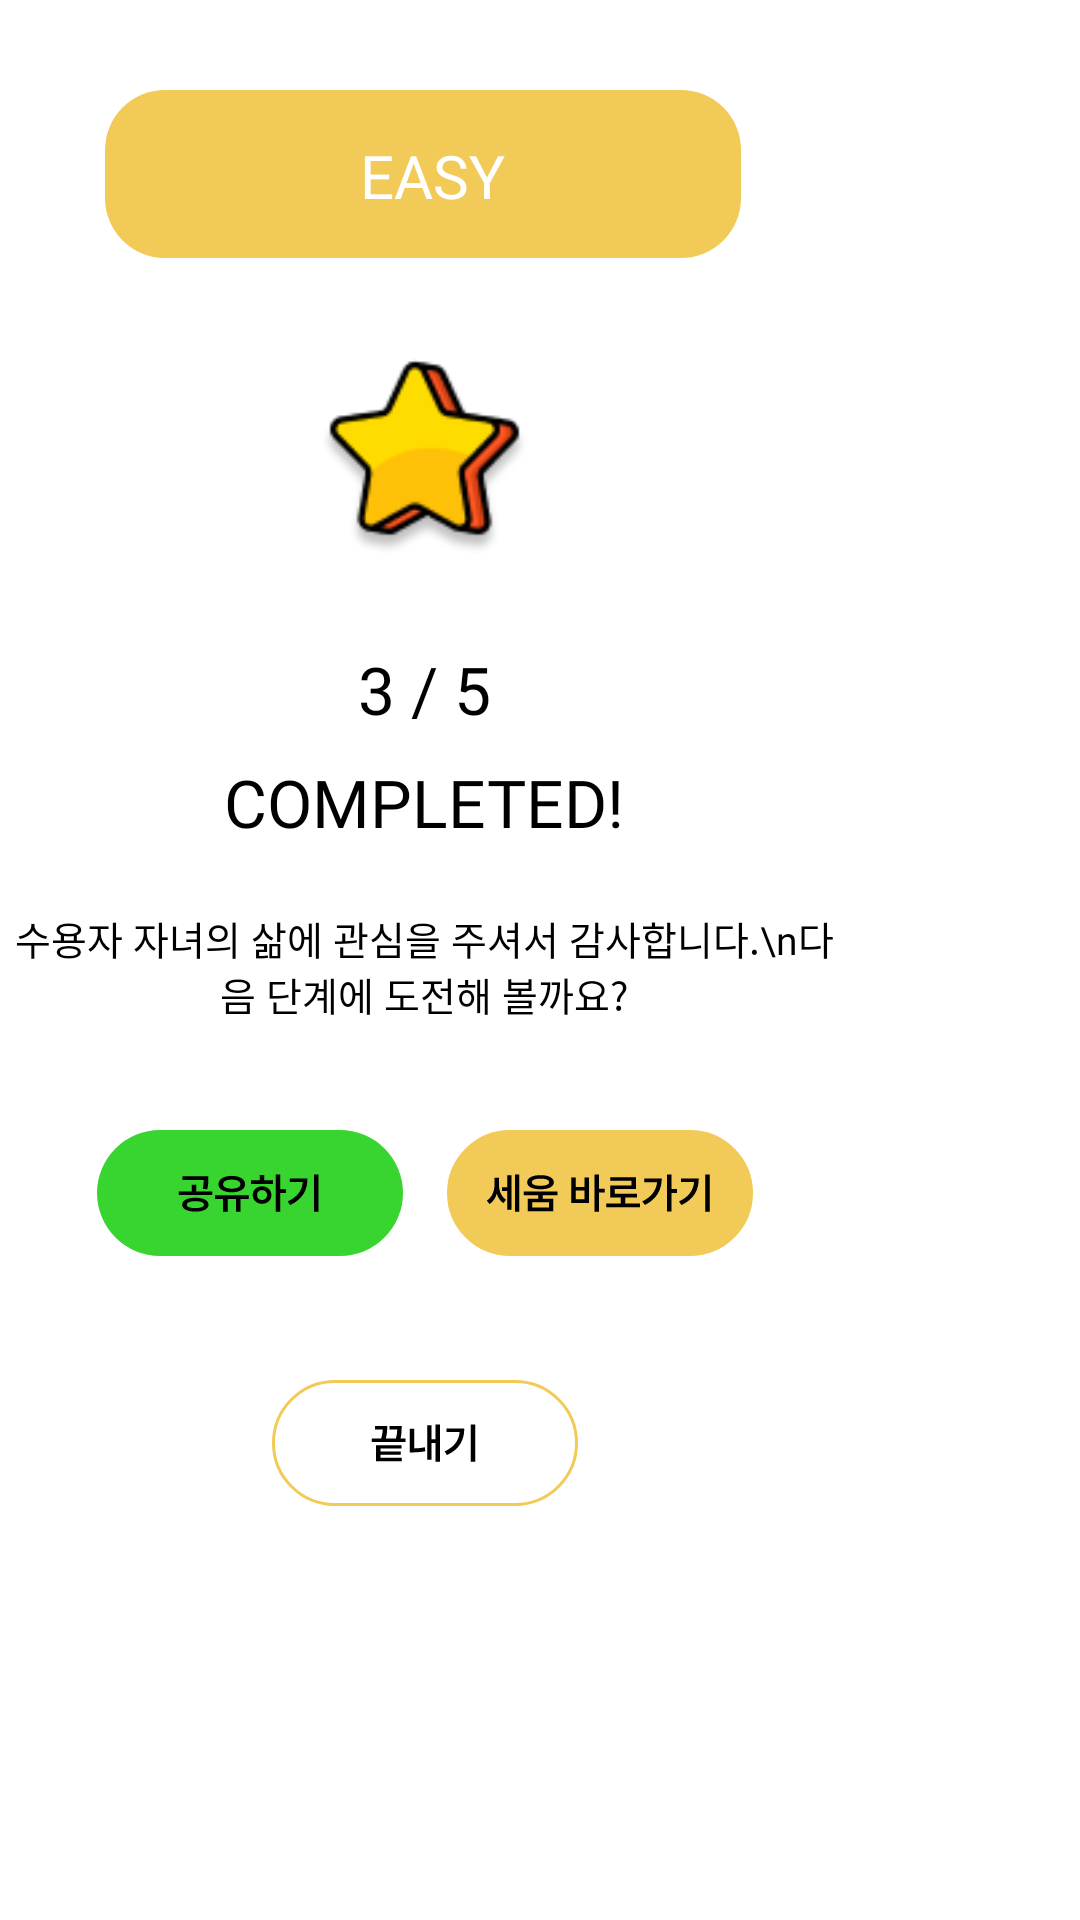

Produce the Android XML layout that renders to this screen, including the resource entries it uses.
<!-- AndroidManifest.xml: application theme Theme.HugU -->
<!-- res/layout/fragment_home_quiz_end_easy.xml -->
<?xml version="1.0" encoding="utf-8"?>
<FrameLayout xmlns:android="http://schemas.android.com/apk/res/android"
    xmlns:tools="http://schemas.android.com/tools"
    android:layout_width="wrap_content"
    android:layout_height="wrap_content"
    android:background="@android:color/transparent"
    android:backgroundTint="@color/white"
    tools:context=".fragment.HomeFragment">
    <LinearLayout
        android:layout_width="283dp"
        android:layout_height="399dp"
        android:layout_marginTop="55dp"
        android:background="@drawable/home_quiz_popup_radius"
        android:orientation="vertical">
        <LinearLayout
            android:layout_width="match_parent"
            android:layout_height="wrap_content"
            android:layout_marginLeft="30dp"
            android:layout_marginRight="30dp"
            android:orientation="horizontal">
            <ImageView
                android:id="@+id/easy"
                android:layout_width="70dp"
                android:layout_height="70dp"
                android:layout_marginTop="63dp"
                android:layout_weight="1"
                android:src="@drawable/home_quiz_end_star">
            </ImageView>
            <ImageView
                android:id="@+id/normal1"
                android:layout_width="70dp"
                android:layout_height="70dp"
                android:layout_marginLeft="30dp"
                android:layout_marginTop="63dp"
                android:layout_weight="1"
                android:src="@drawable/home_quiz_end_star"
                android:visibility="gone">
            </ImageView>
            <ImageView
                android:id="@+id/normal2"
                android:layout_width="70dp"
                android:layout_height="70dp"
                android:layout_marginTop="63dp"
                android:layout_marginRight="30dp"
                android:layout_weight="1"
                android:src="@drawable/home_quiz_end_star"
                android:visibility="gone">
            </ImageView>
            <ImageView
                android:id="@+id/hard1"
                android:layout_width="70dp"
                android:layout_height="70dp"
                android:layout_marginLeft="20dp"
                android:layout_marginTop="63dp"
                android:layout_weight="1"
                android:src="@drawable/home_quiz_end_star"
                android:visibility="gone">
            </ImageView>
            <ImageView
                android:id="@+id/hard2"
                android:layout_width="70dp"
                android:layout_height="70dp"
                android:layout_marginTop="63dp"
                android:layout_weight="1"
                android:src="@drawable/home_quiz_end_star"
                android:visibility="gone">
            </ImageView>
            <ImageView
                android:id="@+id/hard3"
                android:layout_width="70dp"
                android:layout_height="70dp"
                android:layout_marginTop="63dp"
                android:layout_marginRight="20dp"
                android:layout_weight="1"
                android:src="@drawable/home_quiz_end_star"
                android:visibility="gone">
            </ImageView>

        </LinearLayout>

        <TextView
            android:id="@+id/score"
            android:layout_width="wrap_content"
            android:layout_height="wrap_content"
            android:layout_marginTop="30dp"
            android:layout_gravity="center"
            android:includeFontPadding="false"
            android:fontFamily="@font/pretendard_bold"
            android:textColor="@color/black"
            android:text="3 / 5"
            android:textSize="22dp">
        </TextView>
        <TextView
            android:layout_width="wrap_content"
            android:layout_height="wrap_content"
            android:layout_marginTop="12dp"
            android:layout_gravity="center"
            android:includeFontPadding="false"
            android:fontFamily="@font/pretendard_black"
            android:textColor="@color/black"
            android:text="COMPLETED!"
            android:textSize="22dp">
        </TextView>
        <TextView
            android:layout_width="wrap_content"
            android:layout_height="wrap_content"
            android:layout_marginTop="22dp"
            android:layout_gravity="center"
            android:gravity="center"
            android:fontFamily="@font/pretendard_black"
            android:textColor="@color/black"
            android:text="수용자 자녀의 삶에 관심을 주셔서 감사합니다.\n다음 단계에 도전해 볼까요?"
            android:textSize="13dp">
        </TextView>
        <LinearLayout
            android:id="@+id/easy_normal_Bar"
            android:layout_width="match_parent"
            android:layout_height="wrap_content"
            android:layout_marginTop="36dp"
            android:layout_marginLeft="25dp"
            android:layout_marginRight="25dp"
            android:orientation="horizontal">
            <ImageView
                android:layout_width="match_parent"
                android:layout_height="wrap_content"
                android:layout_weight="1"
                android:src="@drawable/home_quiz_end_share_btn"></ImageView>
            <ImageView
                android:layout_width="match_parent"
                android:layout_height="wrap_content"
                android:layout_weight="1"
                android:src="@drawable/home_quiz_end_move_btn"></ImageView>
        </LinearLayout>
        <ImageView
            android:layout_width="match_parent"
            android:layout_height="wrap_content"
            android:layout_marginTop="36dp"
            android:layout_marginLeft="25dp"
            android:layout_marginRight="25dp"
            android:layout_weight="1"
            android:src="@drawable/home_quiz_end_long_share_btn"
            android:visibility="gone">
        </ImageView>
    </LinearLayout>
    <ImageView
        android:layout_width="wrap_content"
        android:layout_height="wrap_content"
        android:layout_marginLeft="35dp"
        android:layout_marginTop="30dp"
        android:src="@drawable/home_quiz_end_yello_rec">
    </ImageView>
    <TextView
        android:id="@+id/easy_word"
        android:layout_width="match_parent"
        android:layout_height="wrap_content"
        android:layout_marginTop="45dp"
        android:layout_marginLeft="120dp"
        android:fontFamily="@font/pretendard_bold"
        android:textColor="@color/white"
        android:text="EASY"
        android:textSize="20dp"></TextView>
    <ImageView
        android:id="@+id/end_btn"
        android:layout_width="wrap_content"
        android:layout_height="wrap_content"
        android:layout_marginTop="460dp"
        android:layout_marginLeft="90.5dp"
        android:src="@drawable/home_quiz_end_out_btn">
    </ImageView>
</FrameLayout>
<!-- resources referenced by this layout -->
<resources>
  <color name="black">#FF000000</color>
  <color name="white">#FFFFFFFF</color>
  
      #색상 추가
  <!-- drawable home_quiz_end_out_btn (drawable) -->
  <vector xmlns:android="http://schemas.android.com/apk/res/android"
      android:width="102dp"
      android:height="42dp"
      android:viewportWidth="102"
      android:viewportHeight="42">
    <path
        android:pathData="M21,0.5L81,0.5A20.5,20.5 0,0 1,101.5 21L101.5,21A20.5,20.5 0,0 1,81 41.5L21,41.5A20.5,20.5 0,0 1,0.5 21L0.5,21A20.5,20.5 0,0 1,21 0.5z"
        android:fillColor="#ffffff"/>
    <path
        android:pathData="M44.53,19.49V20.7H33.26V19.49H36.4C36.77,18.21 36.87,17.25 36.9,16.53H34.31V15.31H38.4V15.84C38.39,16.58 38.39,17.82 37.95,19.49H41.31C41.65,18.23 41.71,17.29 41.73,16.53H39.15V15.31H43.21V16.02C43.21,16.85 43.21,18 42.84,19.49H44.53ZM34.64,27.07V21.71H43.19V22.86H36.17V23.81H42.89V24.89H36.17V25.9H43.27V27.07H34.64ZM55.97,14.86V27.22H54.51V20.97H53.14V26.59H51.72V15.09H53.14V19.72H54.51V14.86H55.97ZM45.89,24.14V16.28H47.42V22.8C48.49,22.78 49.65,22.68 50.95,22.43L51.1,23.76C49.43,24.05 48.02,24.14 46.71,24.14H45.89ZM67.78,14.86V27.22H66.25V14.86H67.78ZM57.54,23.81C60.78,22.27 62.27,20.18 62.55,17.37H58.17V16.17H64.09C64.09,19.85 62.66,22.97 58.33,25.03L57.54,23.81Z"
        android:fillColor="#000000"/>
    <path
        android:strokeWidth="1"
        android:pathData="M21,0.5L81,0.5A20.5,20.5 0,0 1,101.5 21L101.5,21A20.5,20.5 0,0 1,81 41.5L21,41.5A20.5,20.5 0,0 1,0.5 21L0.5,21A20.5,20.5 0,0 1,21 0.5z"
        android:fillColor="#00000000"
        android:strokeColor="#F2CA58"/>
  </vector>
  <!-- drawable home_quiz_end_yello_rec (drawable) -->
  <vector xmlns:android="http://schemas.android.com/apk/res/android"
      android:width="212dp"
      android:height="56dp"
      android:viewportWidth="212"
      android:viewportHeight="56">
    <path
        android:pathData="M20,0L192,0A20,20 0,0 1,212 20L212,36A20,20 0,0 1,192 56L20,56A20,20 0,0 1,0 36L0,20A20,20 0,0 1,20 0z"
        android:fillColor="#F2CA58"/>
  </vector>
  <style name="Theme.HugU" parent="Theme.MaterialComponents.Light">
          
          <item name="windowActionBar">false</item>
          <item name="windowNoTitle">true</item>
          <item name="colorPrimary">@color/purple_500</item>
          <item name="colorPrimaryVariant">@color/purple_700</item>
          <item name="colorOnPrimary">@color/white</item>
          
          <item name="colorSecondary">@color/teal_200</item>
          <item name="colorSecondaryVariant">@color/teal_700</item>
          <item name="colorOnSecondary">@color/black</item>
          
          <item name="android:statusBarColor" tools:targetApi="l">?attr/colorPrimaryVariant</item>
          
          <item name="android:windowFullscreen">true</item>
      </style>
  <color name="purple_500">#FF6200EE</color>
  <color name="purple_700">#FF3700B3</color>
  <color name="teal_200">#FF03DAC5</color>
  <color name="teal_700">#FF018786</color>
</resources>
